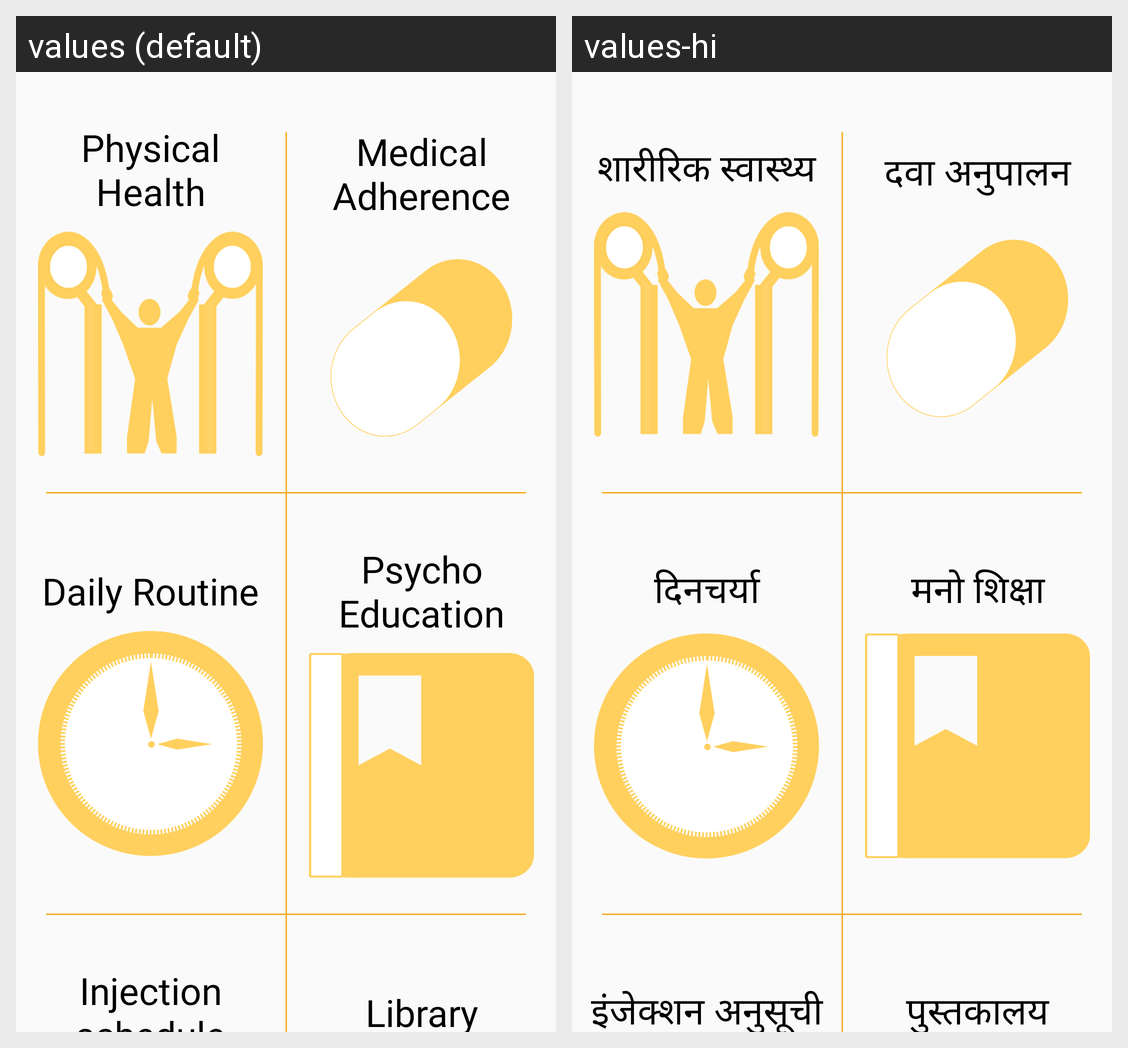

For this localized Android screen grid, give each drawn string resource with its value in every locale shown.
Android screen res/layout/fragment_home.xml rendered under 2 locales, left to right: values (default), values-hi. Device: Nexus 5 (rendered at 1080×1920; each locale shown at half size, 540×960, under a caption strip naming it); theme AppTheme.
Strings drawn on this screen, with the default value and each locale's value (text and hints the layout hard-codes, and strings that could not be matched under every locale, appear in the picture but are not listed):

physical_health
  values: Physical Health
  values-hi: शारीरिक स्वास्थ्य

medic_adhere
  values: Medical Adherence
  values-hi: दवा अनुपालन

daily_routine
  values: Daily Routine
  values-hi: दिनचर्या

psycho_education
  values: Psycho Education
  values-hi: मनो शिक्षा

title_activity_injection_schedule
  values: Injection schedule
  values-hi: इंजेक्शन अनुसूची

library
  values: Library
  values-hi: पुस्तकालय
